Run: headless pygame with SDL's dummy video driver; simulated clock (each Clock.tick advances the game by its frame time, no real sleeping); random seed 0; keys injected as events and as key.get_pressed() state; no mouse input.
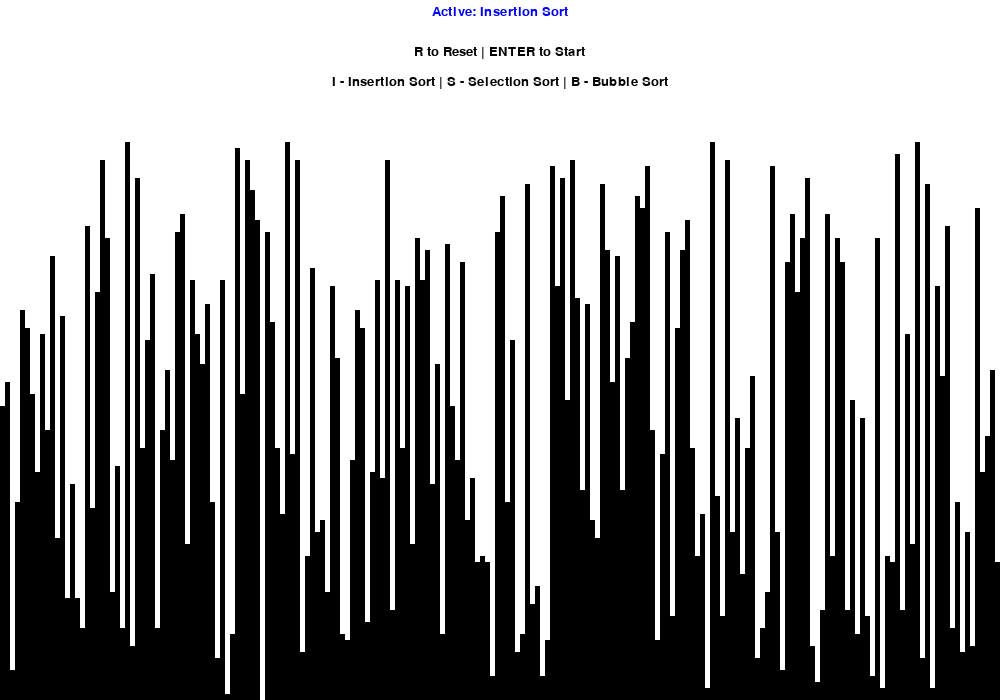
Frame 1 of 4 · flips 1–60 · no input
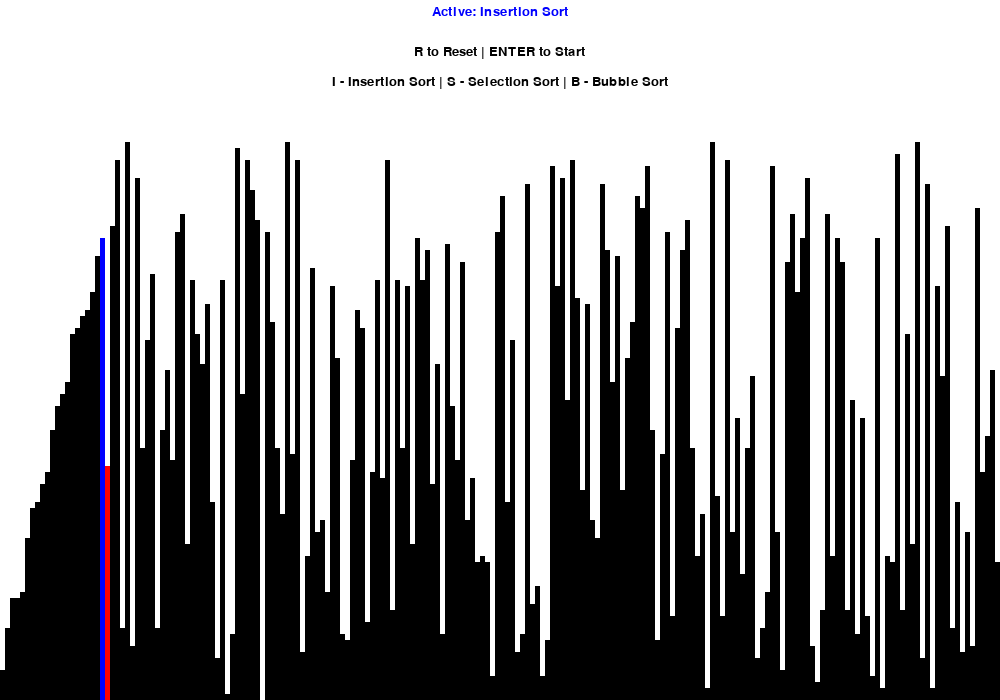
Frame 2 of 4 · flips 61–180 · tapped SPACE, RETURN · held RIGHT (→), D
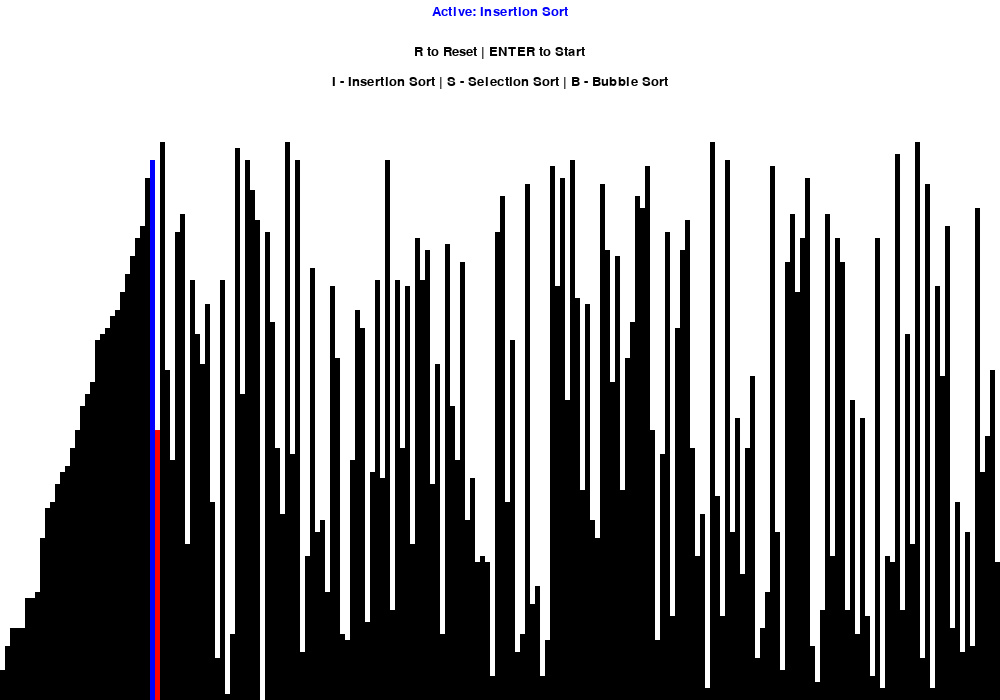
Frame 3 of 4 · flips 181–300 · held DOWN (↓), S
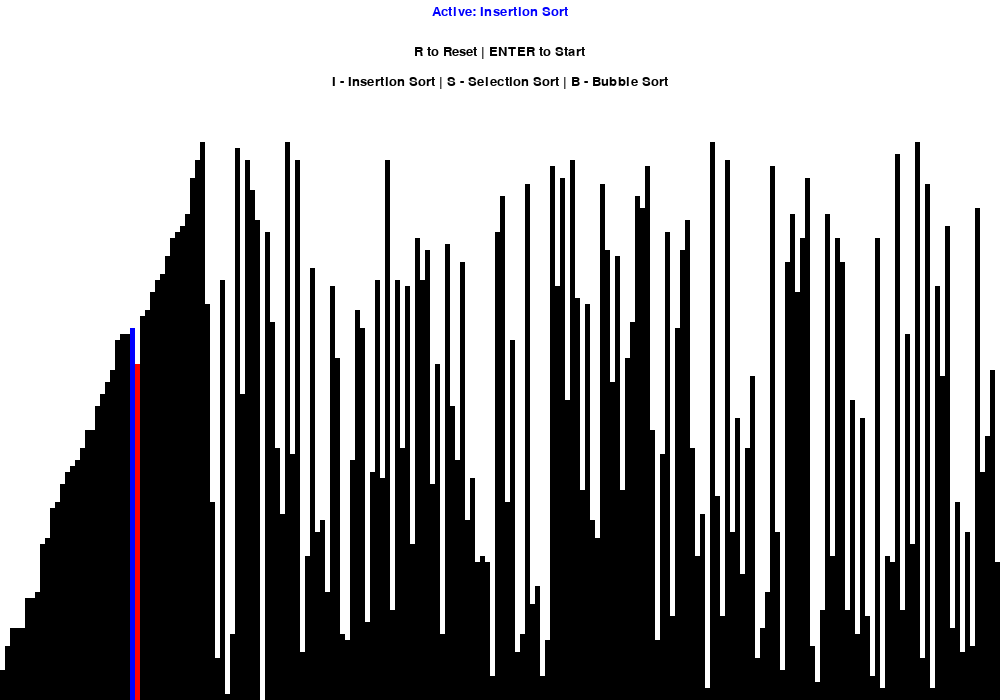
Frame 4 of 4 · flips 301–420 · held LEFT (←), A, UP (↑), W

The pygame program that drew these frames:

import math
import random
import pygame
pygame.init()

class DrawInformation:
	BLACK = 0, 0, 0
	WHITE = 255, 255, 255
	BLUE = 0, 0, 255
	RED = 255, 0, 0

	FONT = pygame.font.SysFont('Constantia', 20)
	SIDE_PADDING = 0
	TOP_PADDING = 125


	def __init__(self, width, height, elements):
		self.width = width
		self.height = height

		self.window = pygame.display.set_mode((width, height))
		pygame.display.set_caption("Sorting Algorithm Visualization")
		self.set_elements(elements)


	def set_elements(self, elements):
		self.elements = elements
		self.min_value = min(elements)
		self.max_value = max(elements)

		self.surface_width = round((self.width) / len(elements))
		self.surface_height = math.floor((self.height - self.TOP_PADDING) / (self.max_value - self.min_value))
		self.start_x = self.SIDE_PADDING



def insertion_sort(draw_info):
	elements = draw_info.elements

	for i in range(1, len(elements)):
		current = elements[i]

		while True:
			if not (i > 0 and elements[i - 1] > current):
				break

			elements[i] = elements[i - 1]
			i = i - 1
			elements[i] = current
			draw_elements(draw_info, {i - 1: draw_info.BLUE, i: draw_info.RED}, True)
			yield True
	return elements



def selection_sort(draw_info):
	elements = draw_info.elements
	
	for i in range(len(elements)-1):
		min=1
		
		for j in range(i+1, len(elements)-1):
			if elements[j] < elements[min]:
				min = j

		draw_elements(draw_info, {j: draw_info.BLUE, j + 1: draw_info.RED}, True)
		elements[i], elements[min] = elements[min], elements[i]
		yield True
	return elements



def bubble_sort(draw_info):
	elements = draw_info.elements

	for i in range(len(elements) - 1):
		for j in range(len(elements) - 1 - i):
			num1 = elements[j]
			num2 = elements[j + 1]

			if (num1 > num2):
				elements[j], elements[j + 1] = elements[j + 1], elements[j]
				draw_elements(draw_info, {j: draw_info.BLUE, j + 1: draw_info.RED}, True)
				yield True

	return elements



def draw(draw_info, algo_name):
	draw_info.window.fill(draw_info.WHITE)

	title = draw_info.FONT.render("Active: " + f"{algo_name}", 1, draw_info.BLUE)
	draw_info.window.blit(title, (draw_info.width/2 - title.get_width()/2 , 5))

	controls = draw_info.FONT.render("R to Reset | ENTER to Start", 1, draw_info.BLACK)
	draw_info.window.blit(controls, (draw_info.width/2 - controls.get_width()/2 , 45))

	sorting = draw_info.FONT.render("I - Insertion Sort | S - Selection Sort | B - Bubble Sort", 1, draw_info.BLACK)
	draw_info.window.blit(sorting, (draw_info.width/2 - sorting.get_width()/2 , 75))

	draw_elements(draw_info)
	pygame.display.update()



def draw_elements(draw_info, color_positions={}, clear_bg=False):
	elements = draw_info.elements

	if clear_bg:
		clear_rect = (draw_info.SIDE_PADDING, draw_info.TOP_PADDING, draw_info.width, draw_info.height - draw_info.TOP_PADDING)
		pygame.draw.rect(draw_info.window, draw_info.WHITE, clear_rect)

	for i, value in enumerate(elements):
		x = draw_info.start_x + i * draw_info.surface_width
		y = draw_info.height - (value - draw_info.min_value) * draw_info.surface_height

		color = draw_info.BLACK

		if i in color_positions:
			color = color_positions[i] 

		pygame.draw.rect(draw_info.window, color, (x, y, draw_info.surface_width, draw_info.height))

	if clear_bg:
		pygame.display.update()



def generate_starting_list(n, min_value, max_value):
	elements = []

	for _ in range(n):
		value = random.randint(min_value, max_value)
		elements.append(value)

	return elements



def main():
	run = True
	clock = pygame.time.Clock()

	n = 200
	min_value = 5
	max_value = 100

	elements = generate_starting_list(n, min_value, max_value)
	draw_info = DrawInformation(1000, 700, elements)
	sorting = False

	sorting_algorithm = insertion_sort
	sorting_algo_name = "Insertion Sort"
	sorting_algorithm_generator = None

	while run:
		clock.tick(100)

		if sorting:
			try:
				next(sorting_algorithm_generator)
			except StopIteration:
				sorting = False
		else:
			draw(draw_info, sorting_algo_name)

		for event in pygame.event.get():
			if event.type == pygame.QUIT:
				run = False

			if event.type != pygame.KEYDOWN:
				continue
			if event.key == pygame.K_r:
				elements = generate_starting_list(n, min_value, max_value)
				draw_info.set_elements(elements)
				sorting = False
			elif event.key == pygame.K_RETURN and sorting == False:
				sorting = True
				sorting_algorithm_generator = sorting_algorithm(draw_info)
			elif event.key == pygame.K_i and not sorting:
				sorting_algorithm = insertion_sort
				sorting_algo_name = "Insertion Sort"
			elif event.key == pygame.K_s and not sorting:
				sorting_algorithm = selection_sort
				sorting_algo_name = "Selection Sort"
			elif event.key == pygame.K_b and not sorting:
				sorting_algorithm = bubble_sort
				sorting_algo_name = "Bubble Sort"

	pygame.quit()



if __name__ == "__main__":
	main()
